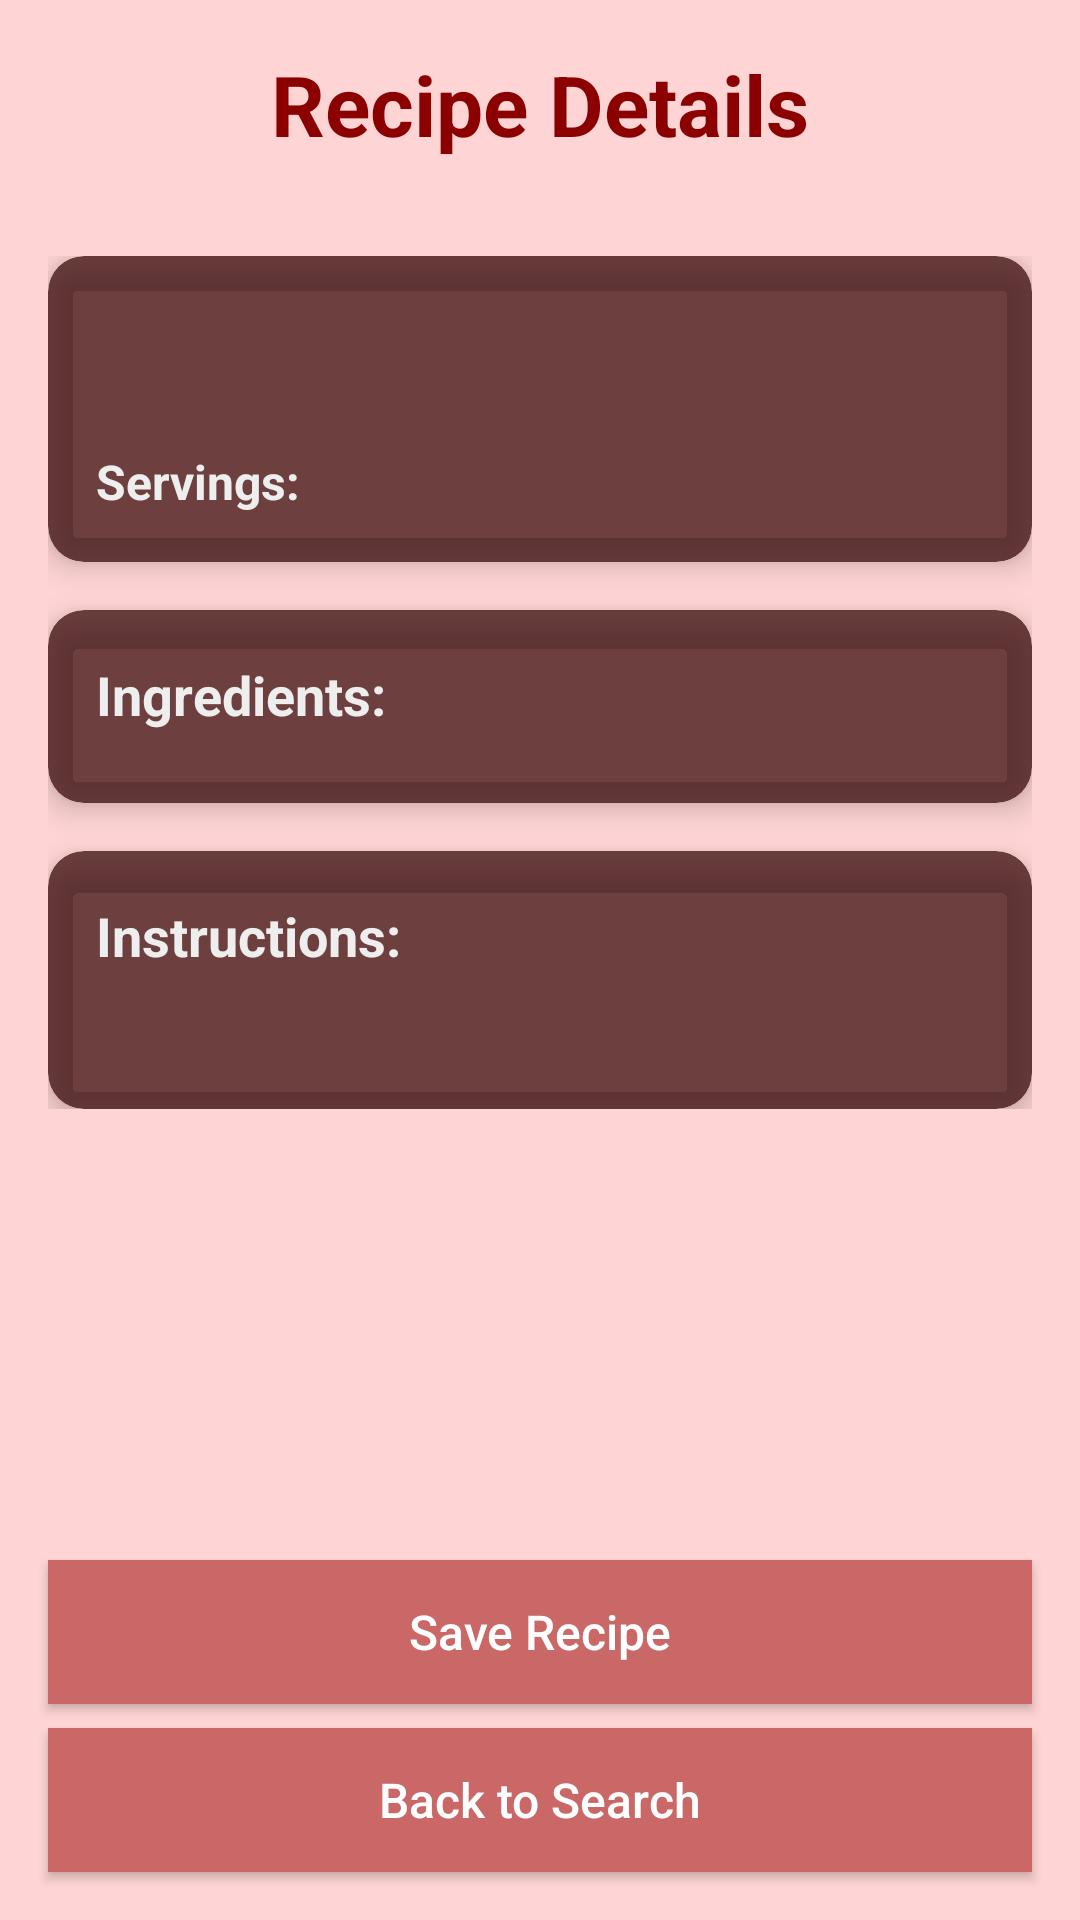

Here is an Android app screen rendered from its layout file. Give the layout XML and the strings, colors and styles it references.
<!-- AndroidManifest.xml: application theme Theme.Recipe_misha -->
<!-- res/layout/fragment_api_recipe_detail.xml -->
<?xml version="1.0" encoding="utf-8"?>
<androidx.constraintlayout.widget.ConstraintLayout xmlns:android="http://schemas.android.com/apk/res/android"
    xmlns:app="http://schemas.android.com/apk/res-auto"
    xmlns:tools="http://schemas.android.com/tools"
    android:layout_width="match_parent"
    android:layout_height="match_parent"
    android:background="#FFD4D4"
    tools:context=".fragments.ApiRecipeDetailFragment">

    <TextView
        android:id="@+id/textViewDetailTitle"
        android:layout_width="wrap_content"
        android:layout_height="wrap_content"
        android:layout_marginTop="16dp"
        android:text="Recipe Details"
        android:textSize="28sp"
        android:textStyle="bold"
        android:textColor="#8B0000"
        app:layout_constraintEnd_toEndOf="parent"
        app:layout_constraintStart_toStartOf="parent"
        app:layout_constraintTop_toTopOf="parent" />

    <ScrollView
        android:layout_width="0dp"
        android:layout_height="0dp"
        android:layout_marginTop="16dp"
        android:layout_marginBottom="16dp"
        app:layout_constraintBottom_toTopOf="@+id/buttonSaveRecipe"
        app:layout_constraintEnd_toEndOf="parent"
        app:layout_constraintStart_toStartOf="parent"
        app:layout_constraintTop_toBottomOf="@+id/textViewDetailTitle">

        <androidx.constraintlayout.widget.ConstraintLayout
            android:layout_width="match_parent"
            android:layout_height="wrap_content"
            android:padding="16dp">

            <androidx.cardview.widget.CardView
                android:id="@+id/cardViewRecipeInfo"
                android:layout_width="0dp"
                android:layout_height="wrap_content"
                app:cardCornerRadius="12dp"
                app:cardElevation="6dp"
                app:cardBackgroundColor="@color/dark_red_card"
                app:layout_constraintEnd_toEndOf="parent"
                app:layout_constraintStart_toStartOf="parent"
                app:layout_constraintTop_toTopOf="parent">

                <LinearLayout
                    android:layout_width="match_parent"
                    android:layout_height="wrap_content"
                    android:orientation="vertical"
                    android:padding="16dp">

                    <TextView
                        android:id="@+id/textViewRecipeTitle"
                        android:layout_width="match_parent"
                        android:layout_height="wrap_content"
                        android:textColor="@color/dark_red_text"
                        android:textSize="24sp"
                        android:textStyle="bold"
                        tools:text="Recipe Title" />

                    <LinearLayout
                        android:layout_width="match_parent"
                        android:layout_height="wrap_content"
                        android:orientation="horizontal"
                        android:layout_marginTop="16dp">

                        <TextView
                            android:id="@+id/textViewServingsLabel"
                            android:layout_width="wrap_content"
                            android:layout_height="wrap_content"
                            android:text="Servings:"
                            android:textColor="@color/dark_red_text"
                            android:textSize="16sp"
                            android:textStyle="bold" />

                        <TextView
                            android:id="@+id/textViewServings"
                            android:layout_width="0dp"
                            android:layout_height="wrap_content"
                            android:layout_marginStart="8dp"
                            android:textColor="@color/dark_red_text"
                            android:textSize="16sp"
                            android:layout_weight="1"
                            tools:text="4 servings" />
                    </LinearLayout>
                </LinearLayout>
            </androidx.cardview.widget.CardView>

            <androidx.cardview.widget.CardView
                android:id="@+id/cardViewIngredients"
                android:layout_width="0dp"
                android:layout_height="wrap_content"
                android:layout_marginTop="16dp"
                app:cardCornerRadius="12dp"
                app:cardElevation="6dp"
                app:cardBackgroundColor="@color/dark_red_card"
                app:layout_constraintEnd_toEndOf="parent"
                app:layout_constraintStart_toStartOf="parent"
                app:layout_constraintTop_toBottomOf="@+id/cardViewRecipeInfo">

                <LinearLayout
                    android:layout_width="match_parent"
                    android:layout_height="wrap_content"
                    android:orientation="vertical"
                    android:padding="16dp">

                    <TextView
                        android:id="@+id/textViewIngredientsLabel"
                        android:layout_width="match_parent"
                        android:layout_height="wrap_content"
                        android:text="Ingredients:"
                        android:textColor="@color/dark_red_text"
                        android:textSize="18sp"
                        android:textStyle="bold"
                        android:layout_marginBottom="8dp" />

                    <androidx.recyclerview.widget.RecyclerView
                        android:id="@+id/recyclerViewIngredients"
                        android:layout_width="match_parent"
                        android:layout_height="wrap_content" />
                </LinearLayout>
            </androidx.cardview.widget.CardView>

            <androidx.cardview.widget.CardView
                android:id="@+id/cardViewInstructions"
                android:layout_width="0dp"
                android:layout_height="wrap_content"
                android:layout_marginTop="16dp"
                app:cardCornerRadius="12dp"
                app:cardElevation="6dp"
                app:cardBackgroundColor="@color/dark_red_card"
                app:layout_constraintEnd_toEndOf="parent"
                app:layout_constraintStart_toStartOf="parent"
                app:layout_constraintTop_toBottomOf="@+id/cardViewIngredients">

                <LinearLayout
                    android:layout_width="match_parent"
                    android:layout_height="wrap_content"
                    android:orientation="vertical"
                    android:padding="16dp">

                    <TextView
                        android:id="@+id/textViewInstructionsLabel"
                        android:layout_width="match_parent"
                        android:layout_height="wrap_content"
                        android:text="Instructions:"
                        android:textColor="@color/dark_red_text"
                        android:textSize="18sp"
                        android:textStyle="bold"
                        android:layout_marginBottom="8dp" />

                    <TextView
                        android:id="@+id/textViewInstructions"
                        android:layout_width="match_parent"
                        android:layout_height="wrap_content"
                        android:textColor="@color/dark_red_text"
                        android:textSize="16sp"
                        tools:text="Instructions go here..." />
                </LinearLayout>
            </androidx.cardview.widget.CardView>
        </androidx.constraintlayout.widget.ConstraintLayout>
    </ScrollView>

    <androidx.appcompat.widget.AppCompatButton
        android:id="@+id/buttonSaveRecipe"
        android:layout_width="0dp"
        android:layout_height="wrap_content"
        android:layout_marginStart="16dp"
        android:layout_marginEnd="16dp"
        android:layout_marginBottom="8dp"
        android:text="Save Recipe"
        android:textColor="@color/white"
        android:background="#CA6767"
        android:paddingTop="12dp"
        android:paddingBottom="12dp"
        android:textAllCaps="false"
        android:textSize="16sp"
        app:layout_constraintBottom_toTopOf="@+id/buttonBack"
        app:layout_constraintEnd_toEndOf="parent"
        app:layout_constraintStart_toStartOf="parent" />

    <androidx.appcompat.widget.AppCompatButton
        android:id="@+id/buttonBack"
        android:layout_width="0dp"
        android:layout_height="wrap_content"
        android:layout_marginStart="16dp"
        android:layout_marginEnd="16dp"
        android:layout_marginBottom="16dp"
        android:text="Back to Search"
        android:textColor="@color/white"
        android:background="#CA6767"
        android:paddingTop="12dp"
        android:paddingBottom="12dp"
        android:textAllCaps="false"
        android:textSize="16sp"
        app:layout_constraintBottom_toBottomOf="parent"
        app:layout_constraintEnd_toEndOf="parent"
        app:layout_constraintStart_toStartOf="parent" />

</androidx.constraintlayout.widget.ConstraintLayout>
<!-- resources referenced by this layout -->
<resources>
  <color name="dark_red_card">#B3300000</color>
  <color name="dark_red_text">#FFEEEEEE</color>
  <color name="white">#FFFFFFFF</color>
  <style name="Theme.Recipe_misha" parent="Base.Theme.Recipe_misha" />
  <style name="Base.Theme.Recipe_misha" parent="Theme.Material3.DayNight.NoActionBar">
          
          
      </style>
</resources>
